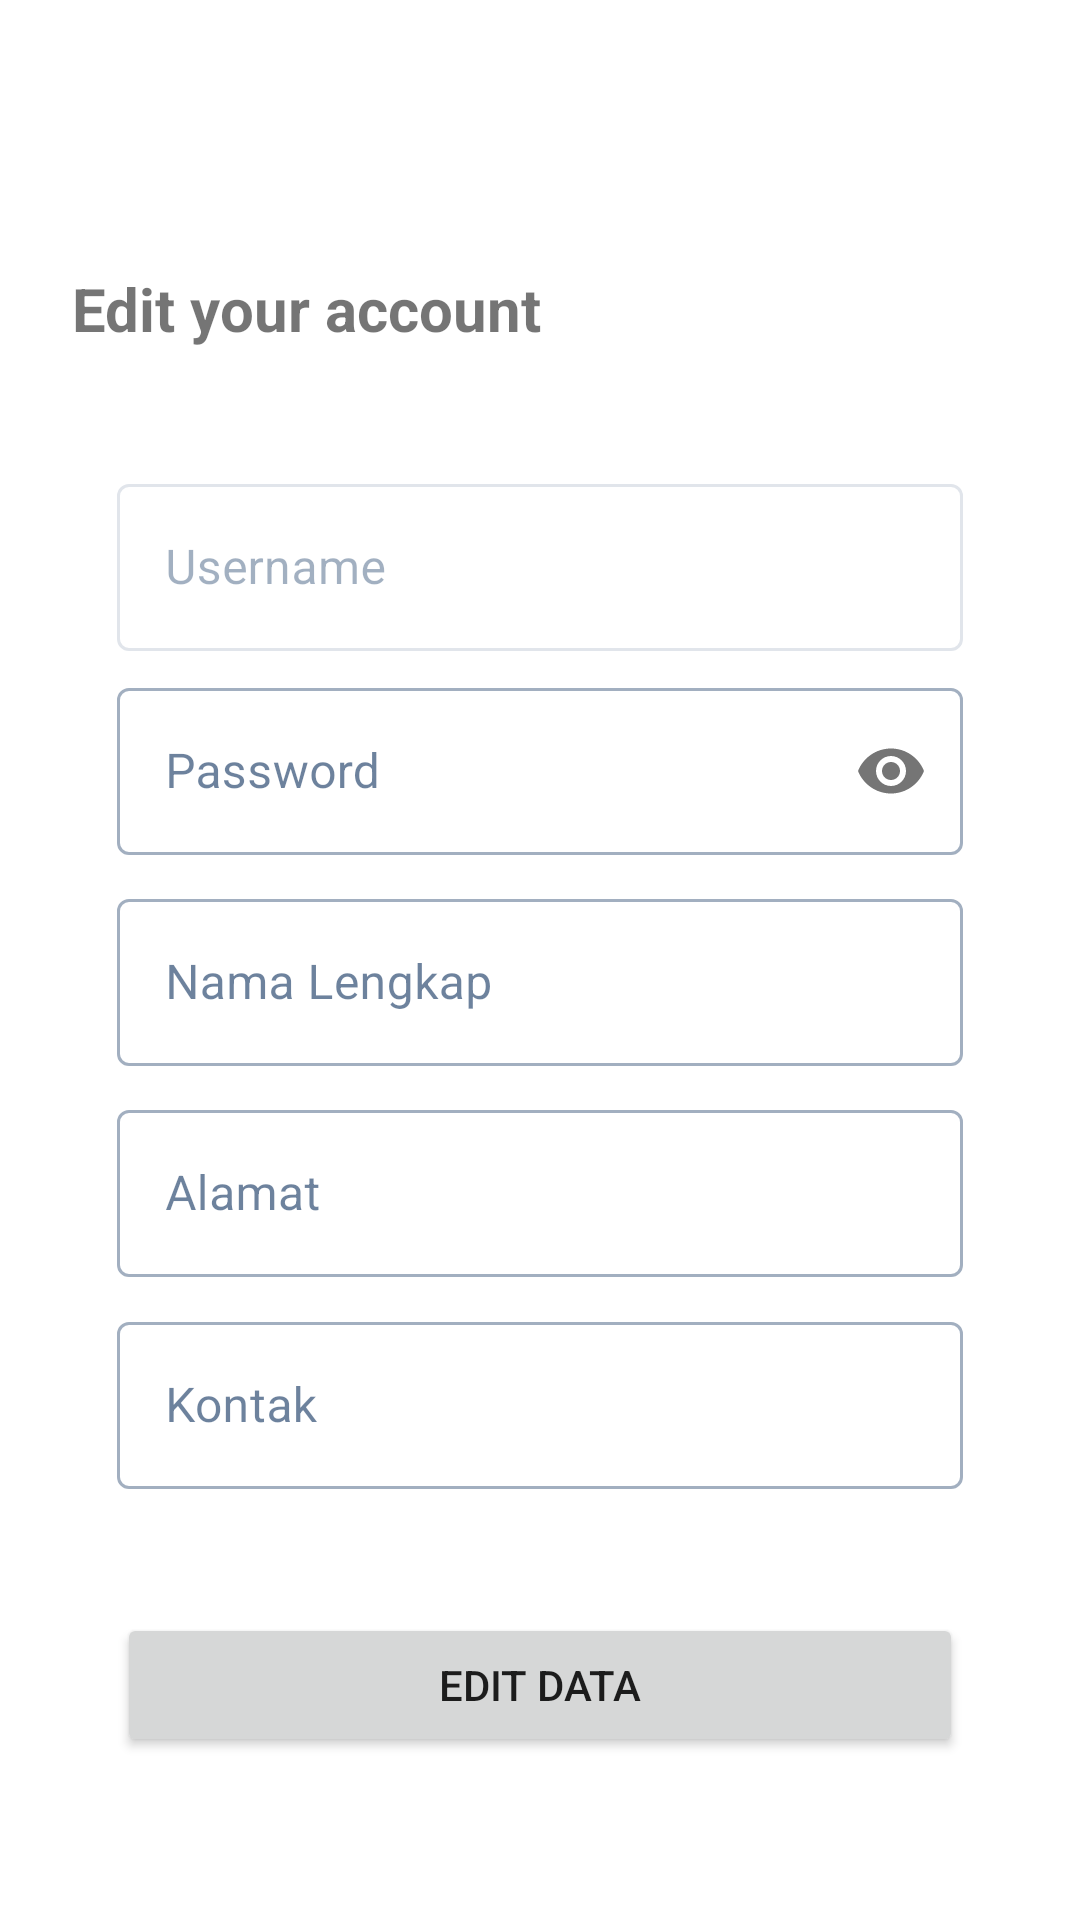

The Android layout XML behind this screen, and the referenced resources:
<!-- AndroidManifest.xml: application theme AppTheme -->
<!-- res/layout/activity_editdata.xml -->
<?xml version="1.0" encoding="utf-8"?>
<androidx.constraintlayout.widget.ConstraintLayout xmlns:android="http://schemas.android.com/apk/res/android"
    xmlns:app="http://schemas.android.com/apk/res-auto"
    xmlns:tools="http://schemas.android.com/tools"
    android:layout_width="match_parent"
    android:layout_height="match_parent"
    tools:context=".views.EditdataActivity">

    <androidx.appcompat.widget.Toolbar
        android:id="@+id/toolbar"
        android:layout_width="match_parent"
        android:layout_height="wrap_content"
        app:layout_constraintStart_toStartOf="parent"
        app:layout_constraintTop_toTopOf="parent" />

    <androidx.constraintlayout.widget.Guideline
        android:id="@+id/guideline7"
        android:layout_width="wrap_content"
        android:layout_height="wrap_content"
        android:orientation="horizontal"
        app:layout_constraintGuide_percent="0.13953489" />

    <TextView
        android:id="@+id/textView"
        android:layout_width="match_parent"
        android:layout_height="wrap_content"
        android:layout_marginHorizontal="24dp"
        android:fontFamily="arial"
        android:text="@string/titleedit"
        android:textSize="20sp"
        android:textStyle="bold"
        app:layout_constraintEnd_toEndOf="parent"
        app:layout_constraintStart_toStartOf="parent"
        app:layout_constraintTop_toTopOf="@+id/guideline7" />

    <androidx.constraintlayout.widget.Guideline
        android:id="@+id/guideline8"
        android:layout_width="wrap_content"
        android:layout_height="wrap_content"
        android:orientation="horizontal"
        app:layout_constraintGuide_percent="0.24350205" />

    <com.google.android.material.textfield.TextInputLayout
        android:enabled="false"
        android:id="@+id/edit_username"
        style="@style/Widget.MaterialComponents.TextInputLayout.OutlinedBox"
        android:layout_width="match_parent"
        android:layout_height="wrap_content"
        android:layout_marginHorizontal="39dp"
        app:layout_constraintEnd_toEndOf="parent"
        app:layout_constraintStart_toStartOf="parent"
        app:layout_constraintTop_toTopOf="@+id/guideline8">

        <com.google.android.material.textfield.TextInputEditText
            android:layout_width="match_parent"
            android:layout_height="wrap_content"
            android:hint="Username"
            android:inputType="text" />

    </com.google.android.material.textfield.TextInputLayout>

    <com.google.android.material.textfield.TextInputLayout
        android:id="@+id/edit_namalengkap"
        style="@style/Widget.MaterialComponents.TextInputLayout.OutlinedBox"
        android:layout_width="match_parent"
        android:layout_height="wrap_content"
        android:layout_marginHorizontal="39dp"
        app:layout_constraintEnd_toEndOf="parent"
        app:layout_constraintStart_toStartOf="parent"
        app:layout_constraintTop_toTopOf="@+id/guideline10">

        <com.google.android.material.textfield.TextInputEditText
            android:layout_width="match_parent"
            android:layout_height="wrap_content"
            android:hint="Nama Lengkap"
            android:inputType="text" />

    </com.google.android.material.textfield.TextInputLayout>

    <androidx.constraintlayout.widget.Guideline
        android:id="@+id/guideline9"
        android:layout_width="wrap_content"
        android:layout_height="wrap_content"
        android:orientation="horizontal"
        app:layout_constraintGuide_percent="0.35" />

    <androidx.constraintlayout.widget.Guideline
        android:id="@+id/guideline10"
        android:layout_width="wrap_content"
        android:layout_height="wrap_content"
        android:orientation="horizontal"
        app:layout_constraintGuide_percent="0.46" />

    <com.google.android.material.textfield.TextInputLayout
        android:id="@+id/edit_kontak"
        style="@style/Widget.MaterialComponents.TextInputLayout.OutlinedBox"
        android:layout_width="match_parent"
        android:layout_height="wrap_content"
        android:layout_marginHorizontal="39dp"
        app:layout_constraintEnd_toEndOf="parent"
        app:layout_constraintStart_toStartOf="parent"
        app:layout_constraintTop_toTopOf="@+id/guideline12">

        <com.google.android.material.textfield.TextInputEditText
            android:layout_width="match_parent"
            android:layout_height="wrap_content"
            android:hint="Kontak"
            android:inputType="phone"/>

    </com.google.android.material.textfield.TextInputLayout>

    <androidx.constraintlayout.widget.Guideline
        android:id="@+id/guideline11"
        android:layout_width="wrap_content"
        android:layout_height="wrap_content"
        android:orientation="horizontal"
        app:layout_constraintGuide_percent="0.57" />

    <com.google.android.material.textfield.TextInputLayout
        android:id="@+id/edit_alamat"
        style="@style/Widget.MaterialComponents.TextInputLayout.OutlinedBox"
        android:layout_width="match_parent"
        android:layout_height="wrap_content"
        android:layout_marginHorizontal="39dp"
        app:layout_constraintEnd_toEndOf="parent"
        app:layout_constraintStart_toStartOf="parent"
        app:layout_constraintTop_toTopOf="@+id/guideline11">

        <com.google.android.material.textfield.TextInputEditText
            android:layout_width="match_parent"
            android:layout_height="wrap_content"
            android:hint="Alamat"
            android:inputType="text" />

    </com.google.android.material.textfield.TextInputLayout>

    <androidx.constraintlayout.widget.Guideline
        android:id="@+id/guideline12"
        android:layout_width="wrap_content"
        android:layout_height="wrap_content"
        android:orientation="horizontal"
        app:layout_constraintGuide_percent="0.68" />

    <com.google.android.material.textfield.TextInputLayout
        android:id="@+id/edit_password"
        style="@style/Widget.MaterialComponents.TextInputLayout.OutlinedBox"
        android:layout_width="match_parent"
        android:layout_height="wrap_content"
        android:layout_marginHorizontal="39dp"
        app:passwordToggleEnabled="true"
        app:layout_constraintEnd_toEndOf="parent"
        app:layout_constraintStart_toStartOf="parent"
        app:layout_constraintTop_toTopOf="@+id/guideline9">

        <com.google.android.material.textfield.TextInputEditText
            android:layout_width="match_parent"
            android:layout_height="wrap_content"
            android:hint="Password"
            android:inputType="textPassword" />

    </com.google.android.material.textfield.TextInputLayout>

    <androidx.constraintlayout.widget.Guideline
        android:id="@+id/guideline13"
        android:layout_width="wrap_content"
        android:layout_height="wrap_content"
        android:orientation="horizontal"
        app:layout_constraintGuide_percent="0.84" />

    <Button
        android:id="@+id/btn_edit"
        app:layout_constraintEnd_toEndOf="parent"
        app:layout_constraintStart_toStartOf="parent"
        app:layout_constraintTop_toTopOf="@+id/guideline13"
        android:text="EDIT DATA"
        android:layout_marginHorizontal="39dp"
        android:layout_width="match_parent"
        android:layout_height="wrap_content"/>

</androidx.constraintlayout.widget.ConstraintLayout>
<!-- resources referenced by this layout -->
<resources>
  <string name="titleedit">Edit your account</string>
  <style name="AppTheme" parent="Theme.MaterialComponents.Light.NoActionBar">
          <item name="colorPrimary">@color/colorPrimary</item>
          <item name="colorPrimaryDark">@color/colorPrimaryDark</item>
          <item name="colorAccent">@color/colorAccent</item>
          <item name="colorOnSurface">@color/colorPrimaryDark</item>
          <item name="android:windowContentTransitions">true</item>
      </style>
  <color name="colorPrimary">#2699FB</color>
  <color name="colorPrimaryDark">#0b2f5b</color>
  <color name="colorAccent">#8bcbf9</color>
</resources>
